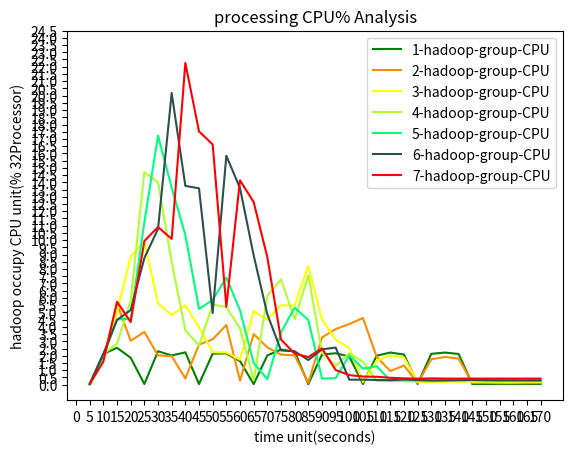

The script that saved this image:
import numpy as np
import matplotlib.pyplot as plt

t = range(5,175,5)
CPU_1 = [0.044, 2.13, 2.547, 1.862, 0.044, 2.31, 2.021, 2.233, 0.044, 2.146, 2.16, 1.629, 0.041, 2.021, 2.424, 2.292, 0.042, 2.081, 2.172, 1.947, 0.04, 2.004, 2.221, 2.084, 0.043, 2.133, 2.219, 2.125, 0.041, 0.04, 0.042, 0.042, 0.044, 0.042]
CPU_2 = [0.046, 1.745, 5.602, 3.034, 3.649, 2.019, 1.975, 0.431, 2.772, 3.138, 4.13, 0.277, 3.5, 2.581, 2.076, 2.029, 0.128, 3.266, 3.846, 4.197, 4.612, 1.929, 0.938, 1.326, 0.105, 1.755, 1.916, 1.806, 0.111, 0.108, 0.101, 0.102, 0.104, 0.106]
CPU_3 = [0.042, 1.786, 5.027, 8.873, 9.895, 5.632, 4.811, 5.485, 3.964, 2.239, 2.226, 1.725, 5.081, 4.485, 5.497, 5.478, 8.201, 4.51, 3.104, 2.54, 0.176, 1.654, 2.022, 1.884, 0.189, 0.166, 0.2, 0.205, 0.204, 0.182, 0.161, 0.159, 0.192, 0.18]
CPU_4 = [0.038, 2.128, 2.821, 5.838, 14.7, 13.999, 8.499, 3.762, 2.7, 5.535, 5.369, 3.896, 0.295, 6.142, 7.283, 4.526, 7.568, 2.212, 1.301, 2.171, 1.573, 0.256, 0.26, 0.238, 0.232, 0.224, 0.254, 0.248, 0.259, 0.227, 0.229, 0.230, 0.230, 0.230]
CPU_5 = [0.041, 1.945, 4.505, 4.567, 11.23, 17.233, 13.638, 10.353, 5.235, 5.866, 7.402, 5.141, 1.494, 0.379, 3.606, 5.334, 4.471, 0.421, 0.45, 2.026, 1.106, 1.273, 0.289, 0.318, 0.288, 0.255, 0.292, 0.344, 0.327, 0.312, 0.287, 0.283, 0.283, 0.285]
CPU_6 = [0.041, 2.139, 4.479, 5.162, 8.76, 10.771, 20.178, 13.755, 13.583, 4.954, 15.834, 13.597, 8.947, 4.87, 2.37, 2.302, 1.706, 2.444, 2.565, 0.345, 0.345, 0.324, 0.308, 0.366, 0.323, 0.296, 0.296, 0.307, 0.325, 0.305, 0.300, 0.300, 0.300, 0.300]
CPU_7 = [0.041, 1.598, 5.734, 4.334, 9.935, 10.904, 10.082, 22.259, 17.52, 16.623, 5.388, 14.138, 12.635, 8.811, 3.124, 2.15, 1.909, 2.509, 1.014, 0.659, 0.562, 0.545, 0.475, 0.435, 0.415, 0.433, 0.420, 0.420, 0.420, 0.420, 0.420, 0.420, 0.420, 0.420]


plt.title('processing CPU% Analysis')
l1, = plt.plot(t,CPU_1,color='green',label='1 hadoop group')
l2, = plt.plot(t,CPU_2,color='darkorange',label='2 hadoop group')
l3, = plt.plot(t,CPU_3,color='yellow',label='3 hadoop group')
l4, = plt.plot(t,CPU_4,color='greenyellow',label='4 hadoop group')
l5, = plt.plot(t,CPU_5,color='springgreen',label='5 hadoop group')
l6, = plt.plot(t,CPU_6,color='darkslategrey',label='6 hadoop group')
l7, = plt.plot(t,CPU_7,color='red',label='7 hadoop group')
#l2, = plt.plot(x2,multi,color='red',label='multi hadoop group')
# color: darkorange lightcoral darkgoldenrod yellow greenyellow springgreen darkslategrey deepskyblue fushsia blue

x_ticks = np.arange(0,175,5)
y_ticks = np.arange(0,25,0.5)

plt.legend(handles=[l1,l2,l3,l4,l5,l6,l7],labels=['1-hadoop-group-CPU','2-hadoop-group-CPU','3-hadoop-group-CPU','4-hadoop-group-CPU','5-hadoop-group-CPU','6-hadoop-group-CPU','7-hadoop-group-CPU'],loc="best")
plt.xlabel('time unit(seconds)')
plt.ylabel('hadoop occupy CPU unit(% 32Processor)')

plt.xticks(x_ticks)
plt.yticks(y_ticks)

#plt.savefig('.CPU%.png')

plt.show()
